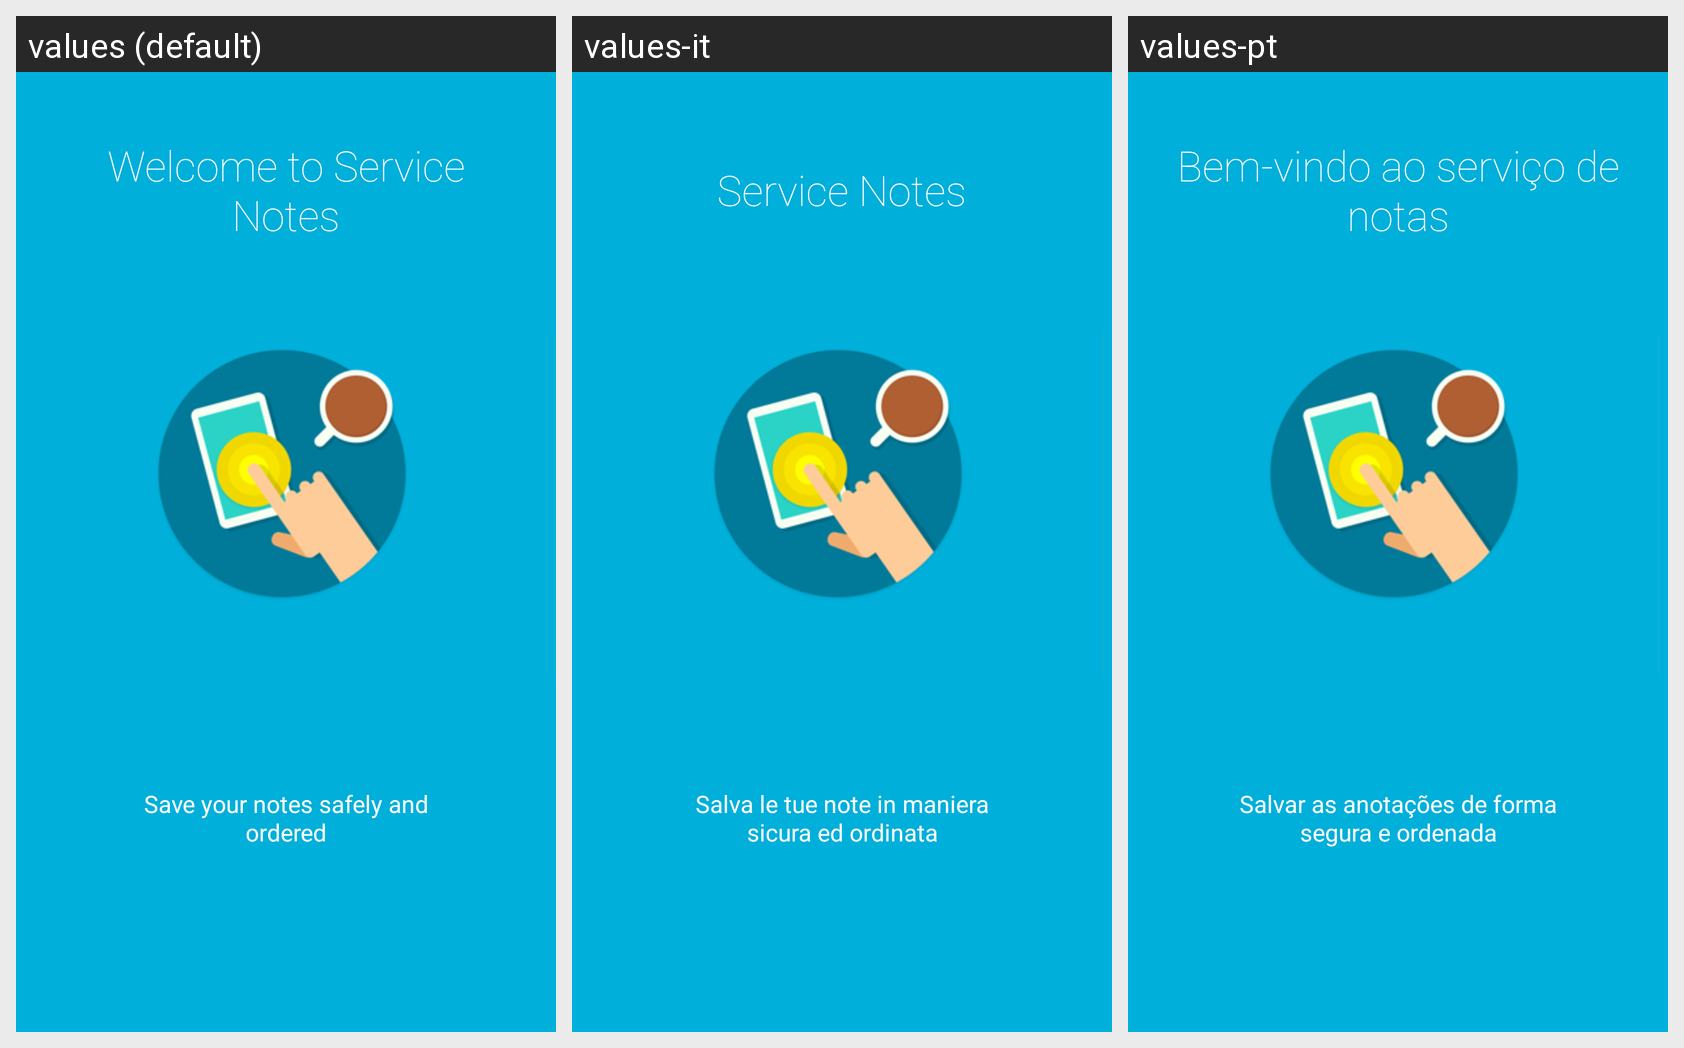

Translations of the strings shown on this Android screen, per locale in the grid:
Android screen res/layout/intro.xml rendered under 3 locales, left to right: values (default), values-it, values-pt. Device: Nexus 5 (rendered at 1080×1920; each locale shown at half size, 540×960, under a caption strip naming it); theme MyAppTheme.
Strings drawn on this screen, with the default value and each locale's value (text and hints the layout hard-codes, and strings that could not be matched under every locale, appear in the picture but are not listed):

intro1_title
  values: Welcome to Service Notes
  values-it: Service Notes
  values-pt: Bem-vindo ao serviço de notas

intro1_content
  values: Save your notes safely and ordered
  values-it: Salva le tue note in maniera sicura ed ordinata
  values-pt: Salvar as anotações de forma segura e ordenada
